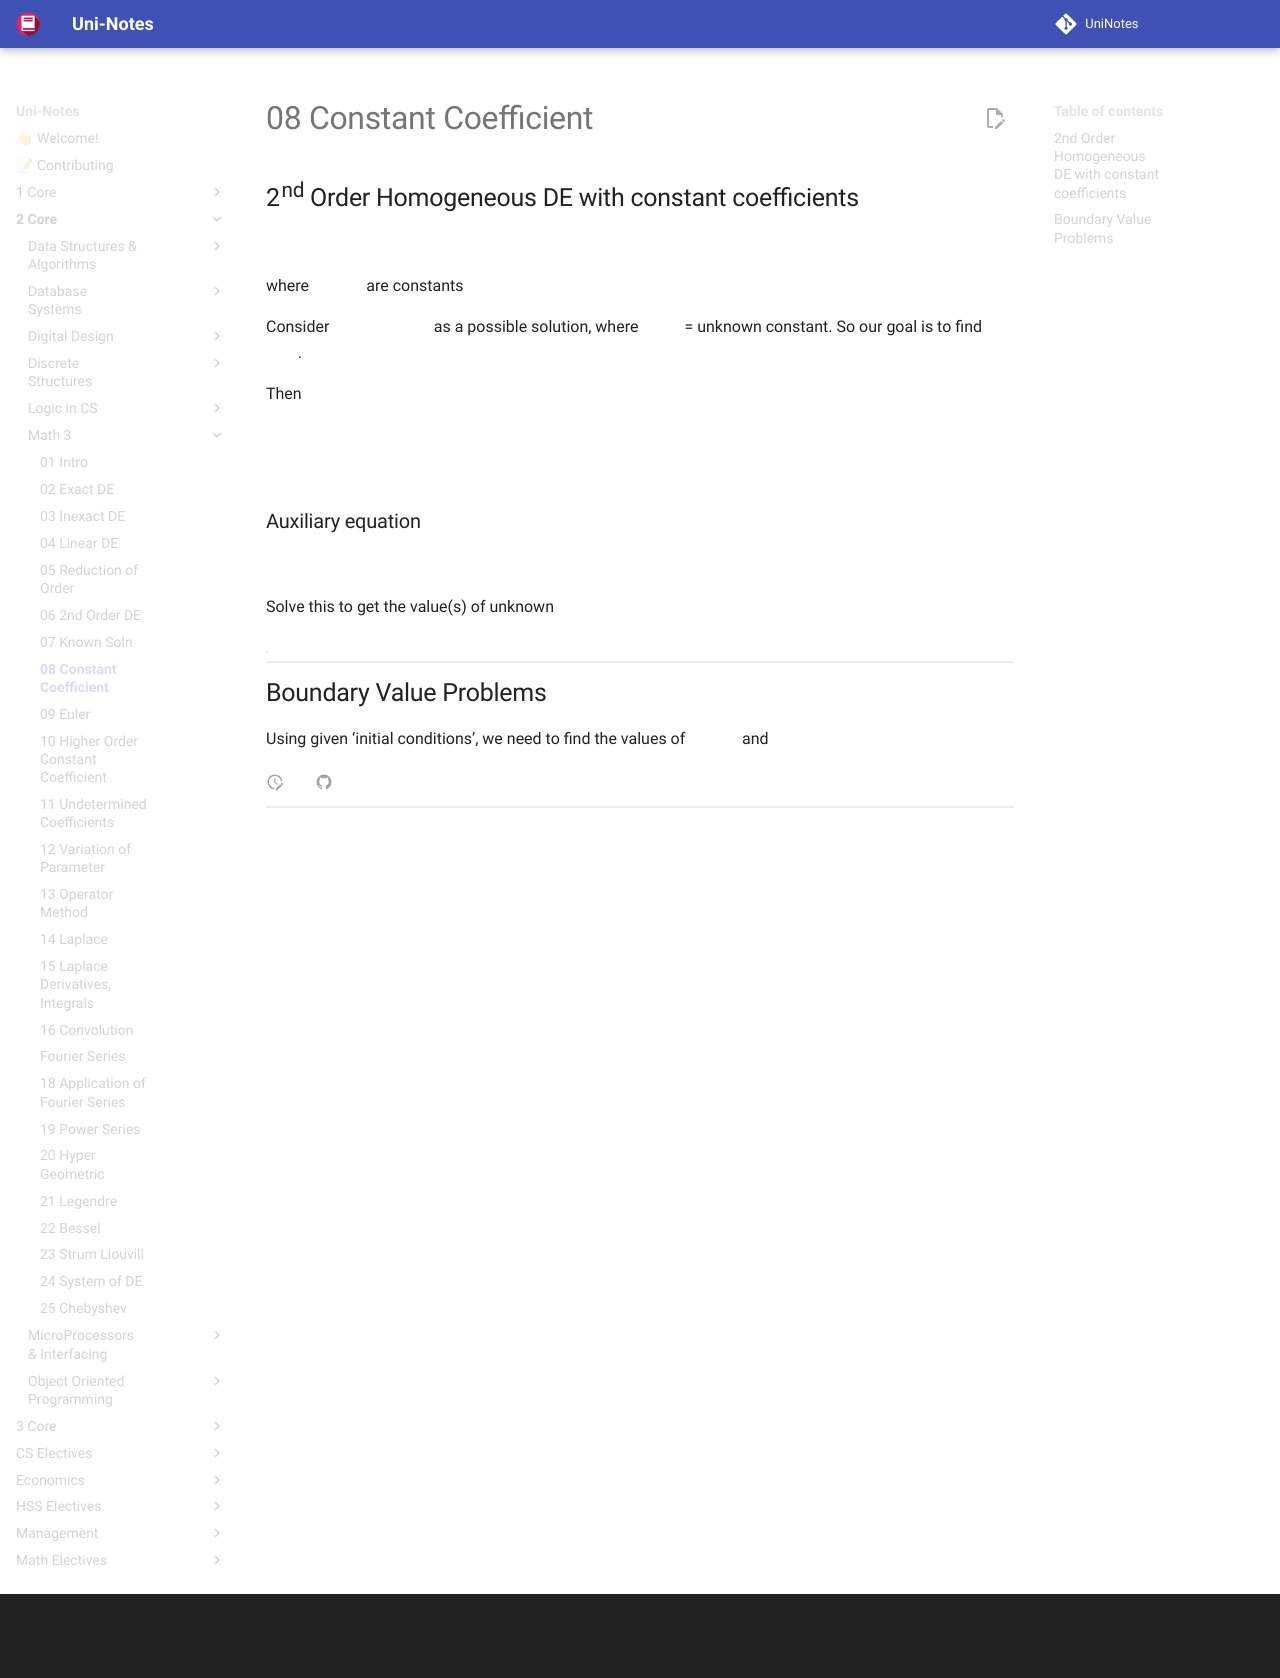

repository: uni-notes/uni-notes · page: 2_Core/Math_3/08_Constant_Coefficient/index.html · generator: mkdocs

## 2nd Order Homogeneous DE with constant coefficients

$$
y'' + py' + qy = 0
$$

where $p, q$ are constants

Consider $y = e^{mx}$ as a possible solution, where $m$ = unknown constant. So our goal is to find $m$.

Then

$$
y' = m \cdot e^{mx} \\
y' = m^2 \cdot e^{mx} \\
\implies
(m^2 \cdot e^{mx}) + p(m \cdot e^{mx}) + qe^{mx} = 0 \\
e^{mx} ( m^2 + pm + q ) = 0 \\
$$

### Auxiliary equation

$$
e^{mx} \ne 0 \\
\implies
( m^2 + pm + q ) = 0
$$

Solve this to get the value(s) of unknown $m$

| Roots             |                       | General Solution $y$                 |
| ----------------- | --------------------- | ------------------------------------ |
| real and distinct | $m_1, m_2$            | $c_1 e^{m_1 x} + c_2 e^{m_2 x}$      |
| equal roots       | $m_1 = m_2 = m$       | $e^{mx} (c_1 + c_2 x )$              |
| Complex roots     | $m_1, m_2 = a \pm ib$ | $e^{ax} (c_1\cos bx + c_2 \sin bx )$ |

## Boundary Value Problems

Using given ‘initial conditions’, we need to find the values of $c_1$ and $c_2$
